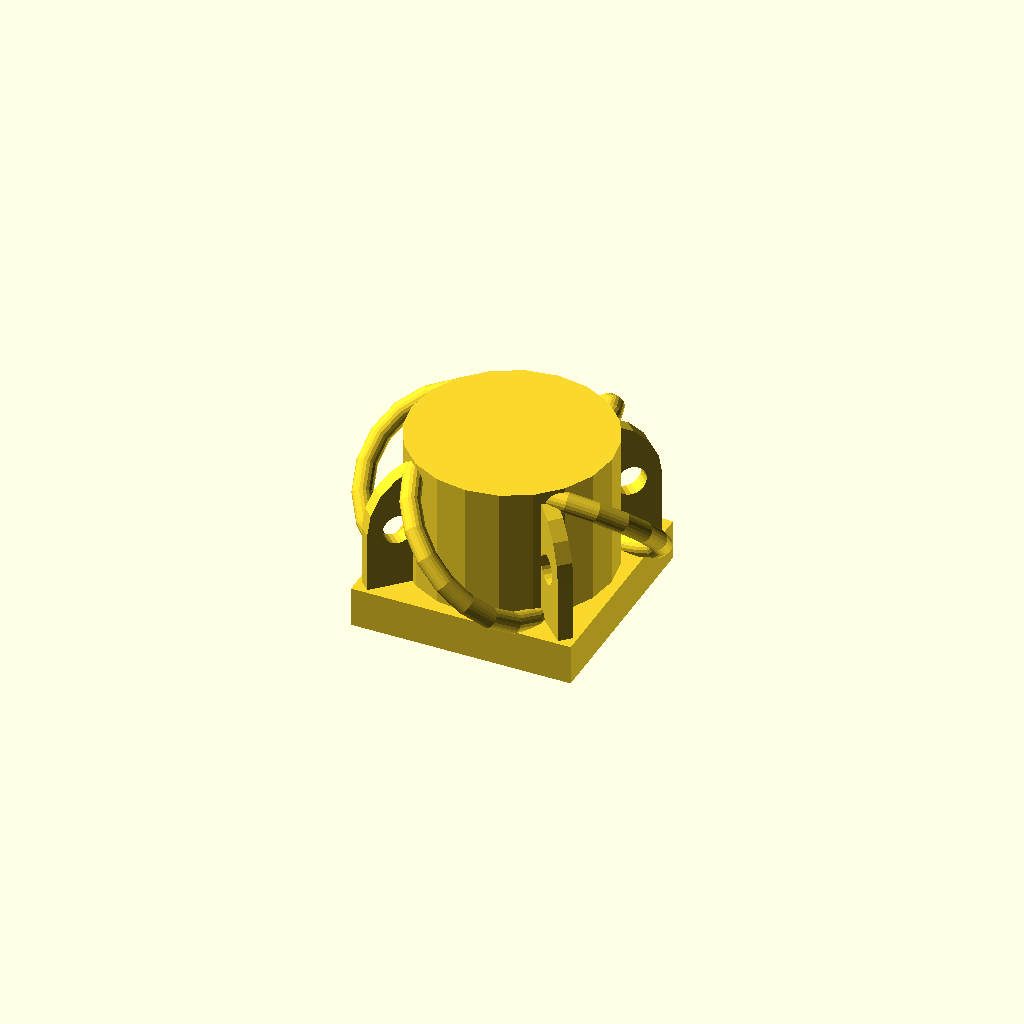
Cell 1 — every parameter at its default value.
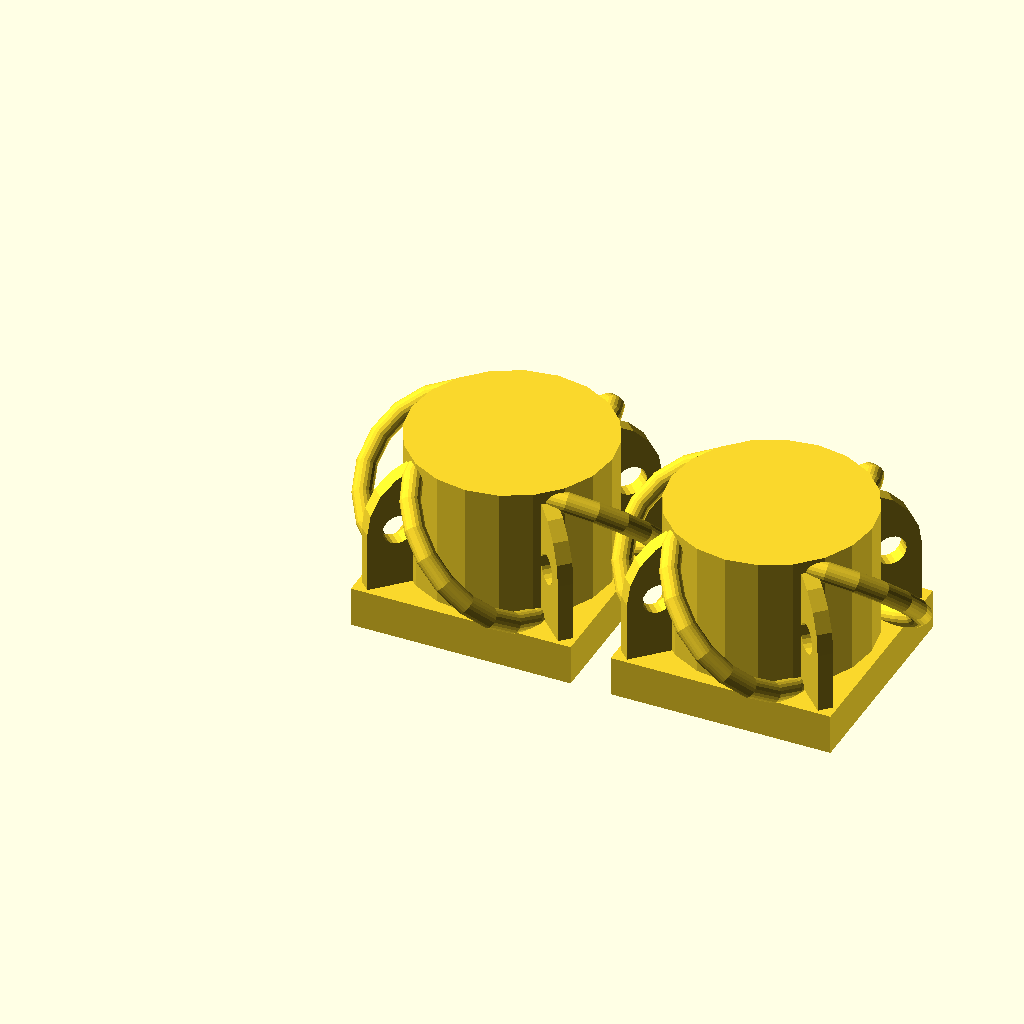
Cell 2: the same model with x_length = 2.
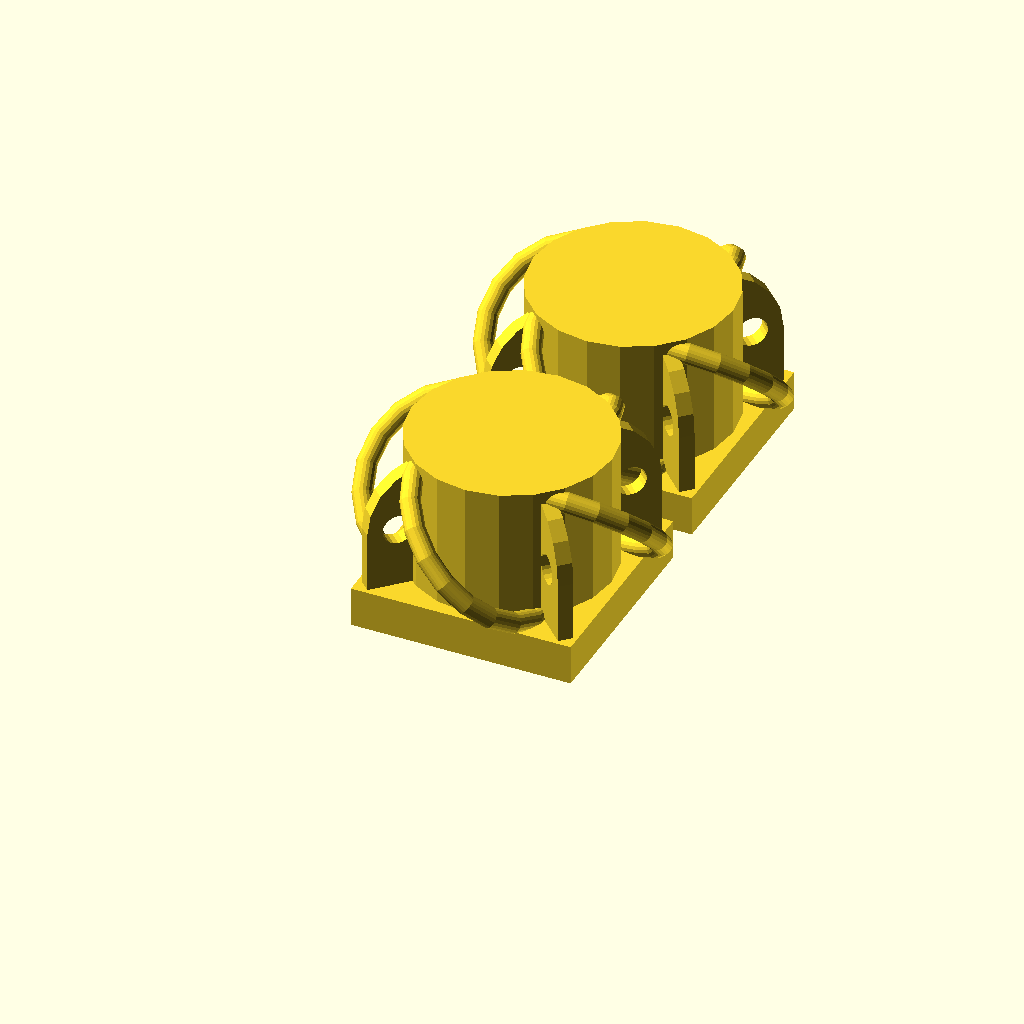
Cell 3: y_length = 2 (everything else at default).
One fixed orthographic camera (rotation 55°, 0°, 25°; colour scheme Cornfield) for every cell.
Source of the model, inputs/thingiverse/files/thing-2336046/files/sheet.scad:
// Number of links along the x-axis
x_length = 1;

// Number of links along the y-axis
y_length = 1;

/* [Hidden] */
$fn = 20;

ring_torus_radius = 4.5;
ring_tube_radius = 0.5;
radial_offset = 2.75;
link_spacing = 13;
link_width = 11;

sheet(x_length, y_length);

/* Begin modules! */

module sheet(links_count_x, links_count_y) {
  for (x=[0:links_count_x-1]) {
    for (y=[0:links_count_y-1]) {
      translate([link_spacing * x, link_spacing * y, 0]) link();
    }
  }
}

module link() {
  supports();
  rings();
  translate([0, 0, -4]) cube([link_width, link_width, 2], center= true);
}

module supports() {
  for(i = [0:3]) {
    scale(0.75) rotate([0, 0, 45 + (90 * i)]) translate([0, 5, 0]) rotate([0, 90, 0]) support();
  }
}

module support() {
  translate([0, 0, -0.5])
  linear_extrude(1)
  difference() {
    union() {
      circle(d = 9);
      translate([0, -4.5]) square([4.5, 9]);
    }
    translate([0, 2.5, 0]) circle();
  }
}

module rings() {
  for(i = [0:90:270]) {
    translate([sin(i) * radial_offset, -cos(i) * radial_offset, 0]) rotate([0, 0, i]) angled_ring();
  }
  cylinder(d=10, h=7.5, center=true);
}

module angled_ring() {
  rotate([-45, 0, 90]) ring();
}
module ring() {
   rotate([90, 0, 0])
   rotate_extrude()
   translate([ring_torus_radius, 0, 0])
   circle(r = ring_tube_radius);
}
Parameter table extracted from the source (name, type, default, range or options):
x_length: number, default 1
y_length: number, default 1
